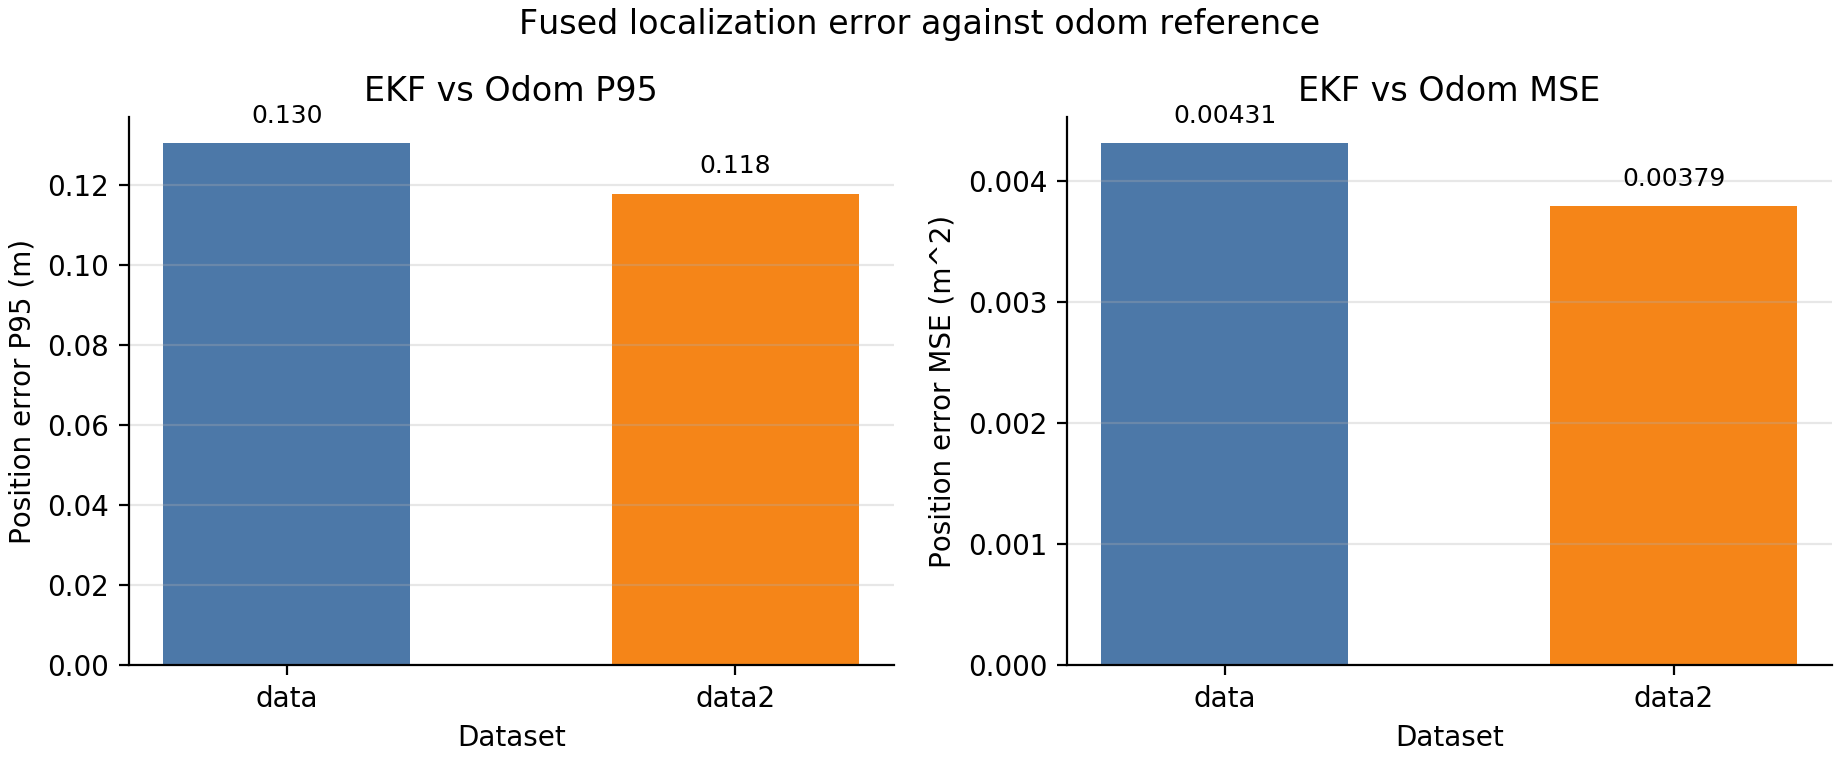

The data file committed next to this chart (first rows):
label, count, mean_m, mse_m2, rmse_m, p95_m, max_m, ekf_step_p95_m, ekf_step_max_m, reset_count, odom_realign_count, gnss_reject_count, path
data, 18336, 0.05045, 0.004313, 0.06567, 0.1303, 0.3654, 0.02191, 0.0619, 0, 0, 0, results/ekf_odom_error_stats/data_ekf_od…
data2, 21760, 0.04902, 0.003792, 0.06158, 0.1176, 0.3284, 0.05863, 0.1814, 0, 0, 0, results/ekf_odom_error_stats/data2_ekf_o…
